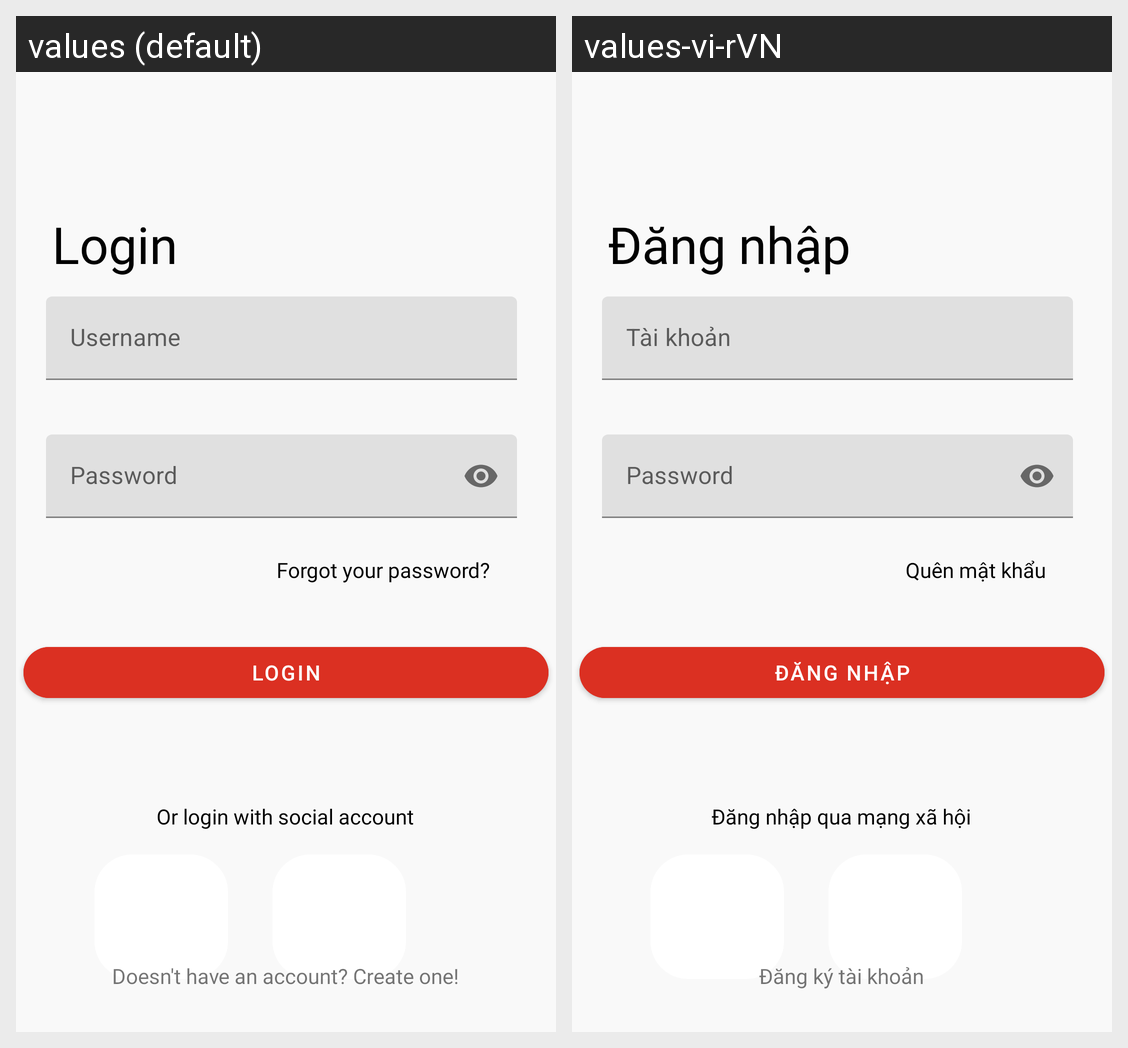

Translations of the strings shown on this Android screen, per locale in the grid:
Android screen res/layout/activity_login.xml rendered under 2 locales, left to right: values (default), values-vi-rVN. Device: Nexus 5 (rendered at 1080×1920; each locale shown at half size, 540×960, under a caption strip naming it); theme AppTheme.
Strings drawn on this screen, with the default value and each locale's value (text and hints the layout hard-codes, and strings that could not be matched under every locale, appear in the picture but are not listed):

login
  values: Login
  values-vi-rVN: Đăng nhập

username
  values: Username
  values-vi-rVN: Tài khoản

password
  values: Password
  values-vi-rVN: Password  [not translated; the default value is used]

forgot_your_password
  values: Forgot your password?
  values-vi-rVN: Quên mật khẩu

or_login_with_social_account
  values: Or login with social account
  values-vi-rVN: Đăng nhập qua mạng xã hội

doesn_t_have_an_account_create_one
  values: Doesn't have an account? Create one!
  values-vi-rVN: Đăng ký tài khoản
